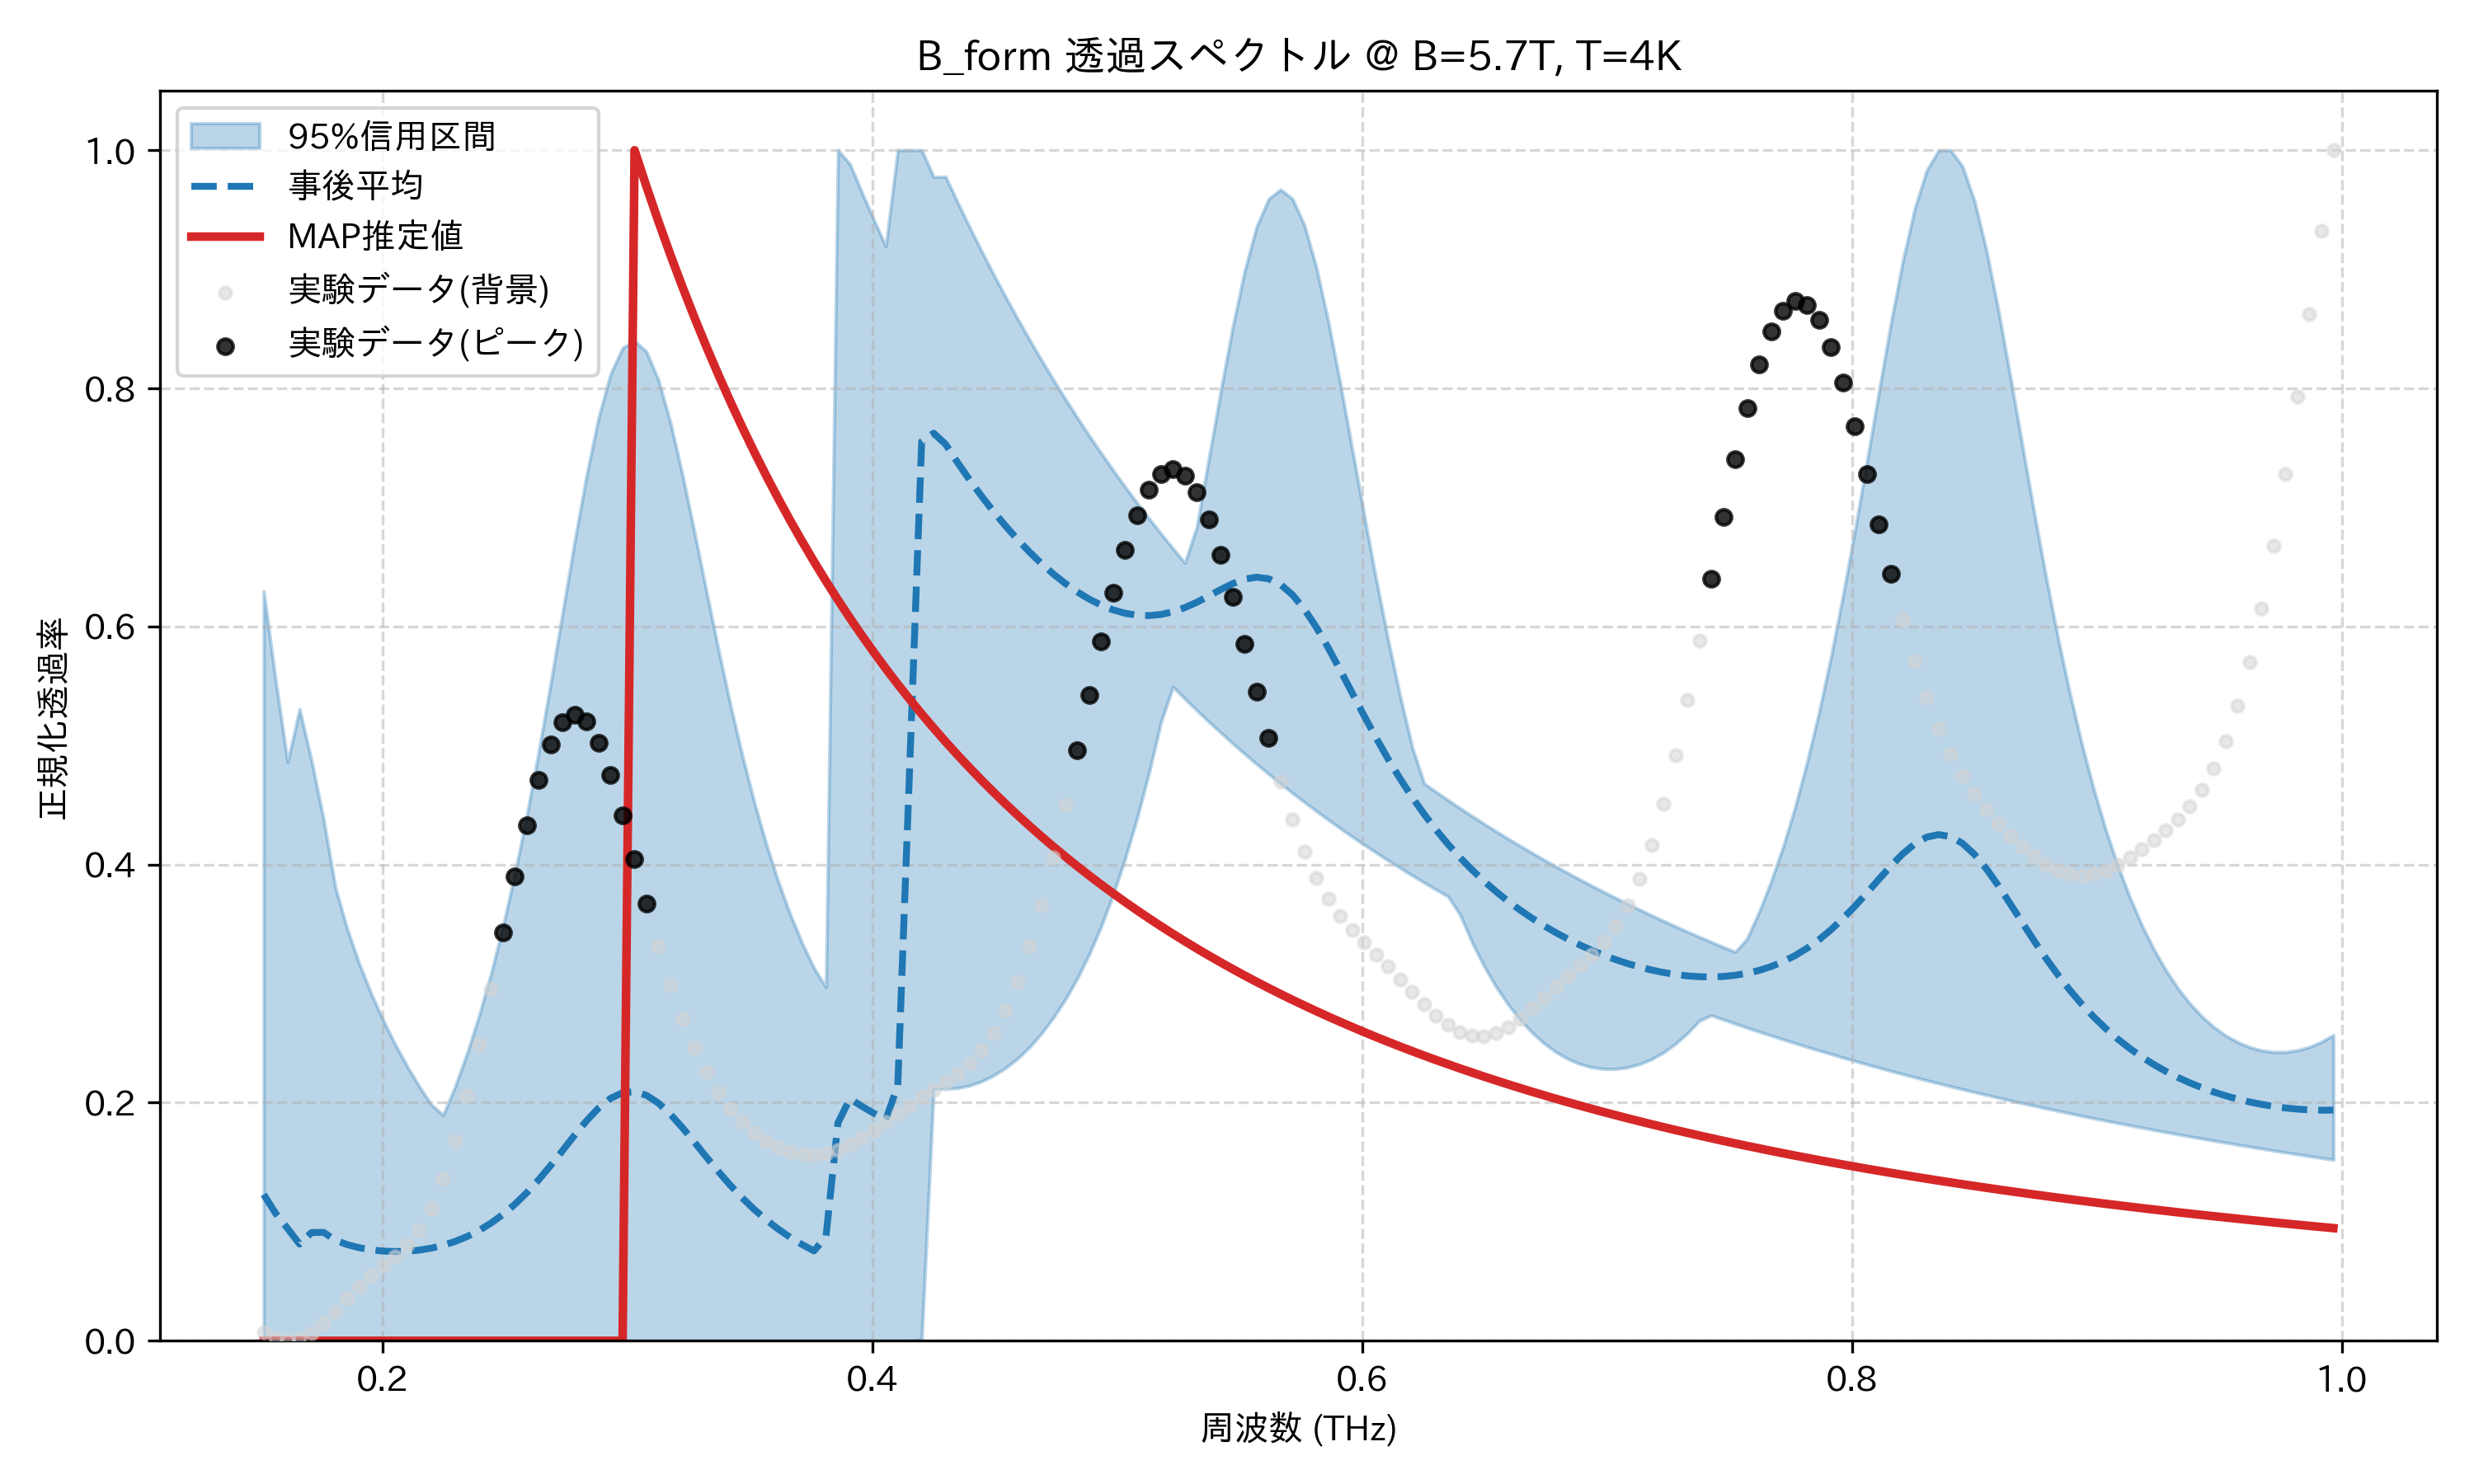

Data behind this chart, as committed beside it:
frequency_thz, mean_transmission, map_transmission, lower_95, upper_95, observed_normalized
0.1514, 0.1229, 8.374065200923636e-10, 1.127895102230576e-09, 0.6296, 0.006921
0.1563, 0.107, 7.617188745677354e-10, 0.0, 0.5545, 0.002237
0.1612, 0.09429, 6.934514825035268e-10, 0.0, 0.4861, 0.0
0.1661, 0.08122, 6.315455160098849e-10, 8.829703109232951e-10, 0.5306, 0.001385
0.171, 0.09092, 5.751137131789688e-10, 8.158159793439576e-10, 0.4872, 0.006511
0.1759, 0.09113, 5.234269959284403e-10, 7.545660741975485e-10, 0.4383, 0.01467
0.1808, 0.08449, 4.75897763276888e-10, 6.985749645473973e-10, 0.3804, 0.0247
0.1856, 0.08072, 4.3205860901329886e-10, 6.472821118443721e-10, 0.3453, 0.03534
0.1905, 0.07814, 3.9153798350592915e-10, 6.001990388060062e-10, 0.3164, 0.04556
0.1954, 0.07639, 3.540360054656871e-10, 5.564448914109616e-10, 0.2913, 0.05474
0.2003, 0.07535, 3.193036912166842e-10, 5.161367145975606e-10, 0.269, 0.06294
0.2052, 0.07497, 2.8712759623490937e-10, 4.78953184387778e-10, 0.2488, 0.07096
0.2101, 0.07524, 2.573200650427314e-10, 4.445985108594706e-10, 0.2304, 0.08034
0.2149, 0.07618, 2.2971382190859189e-10, 4.1285002962532555e-10, 0.2137, 0.09308
0.2198, 0.07782, 2.0415904951709315e-10, 3.835880352341875e-10, 0.1984, 0.1111
0.2247, 0.08022, 1.80521420966308e-10, 3.564041154962375e-10, 0.1895, 0.1358
0.2296, 0.08345, 1.586803360781096e-10, 3.312994081380061e-10, 0.2136, 0.1675
0.2345, 0.08757, 1.3852730740492245e-10, 3.0795455064241076e-10, 0.2414, 0.2055
0.2394, 0.09267, 1.1996473867393716e-10, 2.8621116787060077e-10, 0.2731, 0.2487
0.2443, 0.09885, 1.0290528564603158e-10, 2.6593862016872057e-10, 0.3083, 0.2952
0.2491, 0.1062, 8.727180250381235e-11, 2.4701932575515767e-10, 0.3481, 0.3429
0.254, 0.1147, 7.299772416057039e-11, 2.29347255934522e-10, 0.3926, 0.3898
0.2589, 0.1245, 6.002766093825749e-11, 2.128266281279088e-10, 0.4419, 0.4333
0.2638, 0.1354, 4.831794913020385e-11, 1.9737076755029573e-10, 0.4956, 0.4711
0.2687, 0.1474, 3.7836852747592325e-11, 1.8290111308125429e-10, 0.553, 0.5005
0.2736, 0.16, 2.8564013177836945e-11, 1.693463467538485e-10, 0.6126, 0.5194
0.2785, 0.1728, 2.0488604040612795e-11, 1.568382067479364e-10, 0.6719, 0.526
0.2833, 0.185, 1.3605550384287023e-11, 1.452857964050598e-10, 0.7277, 0.52
0.2882, 0.1956, 7.909298402739894e-12, 1.3443795387832886e-10, 0.7758, 0.5024
0.2931, 0.2037, 3.3852276294214075e-12, 1.2424734683704804e-10, 0.8122, 0.4752
0.298, 0.2084, 0.0, 1.1467062446675017e-10, 0.8341, 0.4414
0.3029, 0.2093, 1.0, 1.0566802511843912e-10, 0.8399, 0.4044
0.3078, 0.2062, 0.9693, 9.718739715125147e-11, 0.8307, 0.367
0.3127, 0.1996, 0.94, 8.916639648157354e-11, 0.8068, 0.3314
0.3175, 0.1902, 0.912, 8.144072585463632e-11, 0.7711, 0.299
0.3224, 0.179, 0.8852, 7.41853345334005e-11, 0.7275, 0.2705
0.3273, 0.1668, 0.8596, 6.737318118258673e-11, 0.6793, 0.2461
0.3322, 0.1544, 0.8351, 6.097932463203372e-11, 0.6298, 0.2257
0.3371, 0.1422, 0.8116, 5.497883151134787e-11, 0.5811, 0.2088
0.342, 0.1307, 0.789, 4.9351151119751275e-11, 0.5347, 0.195
0.3468, 0.12, 0.7674, 4.402970750421033e-11, 0.4917, 0.1838
0.3517, 0.1104, 0.7467, 3.900932808626857e-11, 0.4526, 0.1748
0.3566, 0.1016, 0.7267, 3.4322559309261914e-11, 0.4173, 0.1677
0.3615, 0.09386, 0.7076, 2.9885404536701196e-11, 0.386, 0.1623
0.3664, 0.08696, 0.6892, 2.5264713262095258e-11, 0.3584, 0.1587
0.3713, 0.08087, 0.6715, 1.947115571247481e-11, 0.3341, 0.1566
0.3762, 0.07552, 0.6545, 1.1505425647260712e-11, 0.313, 0.1562
0.381, 0.08751, 0.6381, 0.0, 0.2971, 0.1575
0.3859, 0.183, 0.6223, 4.134266224966314e-12, 1.0, 0.1604
0.3908, 0.2033, 0.6071, 8.728191062338599e-12, 0.9884, 0.1647
0.3957, 0.1969, 0.5924, 6.083043684771025e-12, 0.9645, 0.1702
0.4006, 0.1911, 0.5783, 3.5141094490556057e-12, 0.9415, 0.1767
0.4055, 0.1858, 0.5646, 0.0, 0.9193, 0.1838
0.4104, 0.2144, 0.5515, 0.0, 1.0, 0.1909
0.4152, 0.4826, 0.5388, 0.0, 1.0, 0.1978
0.4201, 0.7553, 0.5265, 0.001154, 1.0, 0.2044
0.425, 0.7624, 0.5146, 0.2116, 0.9775, 0.2107
0.4299, 0.753, 0.5031, 0.2116, 0.9778, 0.217
0.4348, 0.7377, 0.492, 0.2123, 0.9563, 0.224
0.4397, 0.7232, 0.4813, 0.2144, 0.9355, 0.2326
... 114 more rows
